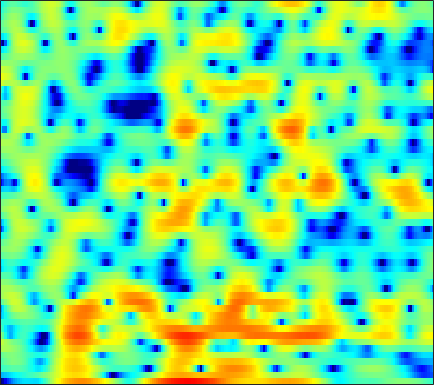

Source data for this figure (header and first rows):
-21.334, -18.285, -15.188, -12.905, -11.517, -9.9896, -8.768, -8.0194, -7.209, -6.6164, -6.2277, -6.0688, -5.995, -6.0374, -6.1421, -6.294, -6.3233, -6.116, -5.4376, -4.3255, -2.9233, -1.8009, -0.31042, 1.1119
-7.877, -7.582, -7.14, -6.65, -6.265, -5.747, -5.244, -4.881, -4.426, -4.008, -3.629, -3.368, -3.04, -2.733, -2.501, -2.183, -1.837, -1.552, -1.128, -0.6429, -0.1008, 0.3403, 0.9619, 1.615
-3.005, -2.703, -2.341, -2.035, -1.85, -1.662, -1.558, -1.543, -1.61, -1.788, -2.079, -2.384, -2.902, -3.543, -4.091, -4.851, -5.531, -5.849, -5.79, -5.093, -3.91, -2.856, -1.399, 0.005193
-2.093, -1.556, -0.9796, -0.5522, -0.3242, -0.1395, -0.09524, -0.1559, -0.3561, -0.6913, -1.175, -1.641, -2.416, -3.388, -4.259, -5.621, -7.112, -8.148, -8.886, -8.23, -6.477, -4.917, -2.898, -1.08
-1.231, -0.8065, -0.3838, -0.1176, -0.004116, 0.03243, -0.05682, -0.1994, -0.4707, -0.8244, -1.261, -1.635, -2.174, -2.721, -3.125, -3.605, -3.954, -4.093, -4.076, -3.792, -3.255, -2.701, -1.807, -0.7924
1.652, 1.609, 1.507, 1.339, 1.172, 0.8843, 0.5229, 0.2023, -0.2957, -0.8925, -1.609, -2.23, -3.163, -4.2, -5.055, -6.256, -7.456, -8.25, -8.945, -8.88, -7.935, -6.791, -4.998, -3.125
2.729, 2.196, 1.497, 0.8412, 0.4155, -0.06447, -0.4605, -0.7388, -1.138, -1.653, -2.343, -3.002, -4.093, -5.501, -6.833, -9.047, -11.9, -14.63, -19.26, -22.27, -17.72, -13.92, -9.685, -6.122
0.5078, -1.177, -3.847, -6.706, -8.141, -7.752, -5.92, -4.636, -3.395, -2.696, -2.447, -2.548, -3.099, -4.091, -5.127, -6.887, -9.152, -11.25, -15.11, -22.14, -26.63, -17.19, -10.54, -5.982
-1.945, -3.337, -5.357, -7.18, -7.923, -7.544, -6.237, -5.169, -3.984, -3.138, -2.63, -2.469, -2.526, -2.77, -3.049, -3.555, -4.136, -4.552, -4.98, -5.07, -4.725, -4.135, -2.98, -1.512
-3.198, -3.425, -3.588, -3.587, -3.48, -3.197, -2.826, -2.519, -2.142, -1.827, -1.625, -1.545, -1.526, -1.58, -1.692, -1.914, -2.159, -2.312, -2.429, -2.417, -2.236, -1.969, -1.422, -0.6435
-7.296, -6.004, -4.346, -2.966, -2.119, -1.198, -0.5018, -0.09882, 0.2825, 0.5134, 0.5608, 0.5131, 0.3531, 0.05845, -0.2495, -0.7228, -1.246, -1.677, -2.305, -2.984, -3.65, -3.98, -4.015, -3.348
-8.498, -5.903, -3.178, -1.161, -0.001734, 1.131, 1.878, 2.208, 2.38, 2.282, 1.947, 1.554, 0.897, 0.09653, -0.4957, -1.212, -1.918, -2.512, -3.492, -4.94, -7.211, -10.09, -18.61, -16.93
-1.763, -0.7109, 0.5544, 1.593, 2.211, 2.776, 3.05, 3.037, 2.733, 2.04, 0.9512, -0.1951, -2.208, -4.781, -6.961, -9.15, -8.557, -7.117, -5.418, -4.287, -3.686, -3.409, -2.977, -2.281
0.9567, 1.457, 2.016, 2.433, 2.636, 2.737, 2.642, 2.424, 1.929, 1.152, 0.06834, -0.9912, -2.759, -4.962, -6.681, -7.907, -7.195, -5.886, -4.051, -2.55, -1.437, -0.8011, -0.125, 0.3719
1.309, 1.403, 1.485, 1.493, 1.435, 1.281, 1.02, 0.7637, 0.3533, -0.119, -0.6273, -1.013, -1.489, -1.857, -1.983, -1.981, -1.771, -1.459, -0.9228, -0.3574, 0.159, 0.4944, 0.8112, 0.9688
0.5193, 0.4344, 0.2836, 0.05934, -0.1734, -0.5707, -1.068, -1.481, -2.046, -2.518, -2.811, -2.852, -2.679, -2.27, -1.871, -1.288, -0.6315, -0.1378, 0.4795, 1.028, 1.495, 1.776, 2.022, 2.108
-1.89, -1.775, -1.709, -1.837, -2.103, -2.757, -3.789, -4.848, -6.678, -8.808, -10.31, -10.04, -8.079, -5.751, -4.234, -2.498, -1.052, -0.1506, 0.8529, 1.681, 2.346, 2.732, 3.115, 3.338
-6.606, -5.22, -4.038, -3.479, -3.418, -3.803, -4.723, -5.805, -7.867, -10.64, -13.1, -12.72, -9.845, -6.984, -5.266, -3.373, -1.845, -0.8967, 0.206, 1.161, 1.968, 2.478, 3.047, 3.474
-5.586, -4.488, -3.399, -2.737, -2.495, -2.466, -2.724, -3.065, -3.626, -4.196, -4.601, -4.746, -4.697, -4.432, -4.126, -3.599, -2.997, -2.455, -1.587, -0.6338, 0.346, 1.062, 1.927, 2.646
-1.442, -1.143, -0.7565, -0.4613, -0.324, -0.2614, -0.3623, -0.5392, -0.8885, -1.367, -1.968, -2.514, -3.382, -4.452, -5.376, -6.744, -7.827, -7.853, -6.6, -4.571, -2.536, -1.175, 0.351, 1.558
-0.106, 0.1404, 0.4517, 0.7211, 0.8732, 0.9846, 0.9742, 0.8675, 0.578, 0.09679, -0.6091, -1.311, -2.557, -4.277, -6.043, -9.319, -14.11, -16.5, -11.77, -7.316, -4.237, -2.518, -0.7575, 0.6042
-1.443, -1.007, -0.4247, 0.1264, 0.4929, 0.879, 1.136, 1.23, 1.195, 0.9777, 0.5677, 0.1348, -0.6061, -1.502, -2.236, -3.139, -3.869, -4.091, -3.929, -3.375, -2.591, -1.956, -1.129, -0.3188
-4.777, -3.896, -2.604, -1.347, -0.5061, 0.4387, 1.147, 1.532, 1.849, 1.966, 1.883, 1.705, 1.354, 0.8927, 0.5044, -0.07862, -0.6442, -1.042, -1.569, -2.039, -2.461, -2.708, -2.792, -2.541
-13.03, -9.238, -5.4, -2.671, -1.123, 0.4501, 1.569, 2.159, 2.682, 2.936, 2.977, 2.891, 2.637, 2.255, 1.892, 1.311, 0.6328, -0.02128, -1.074, -2.474, -4.413, -6.372, -9.792, -11.88
-8.105, -6.262, -3.756, -1.657, -0.3765, 0.9381, 1.855, 2.321, 2.66, 2.715, 2.553, 2.322, 1.896, 1.41, 1.035, 0.5838, 0.06916, -0.3704, -1.071, -2.094, -3.461, -4.789, -6.61, -7.29
-1.996, -1.325, -0.3845, 0.506, 1.087, 1.684, 2.037, 2.128, 1.984, 1.532, 0.7311, -0.07887, -1.339, -2.561, -3.191, -3.364, -2.899, -2.32, -1.682, -1.254, -1.033, -0.9697, -0.881, -0.6983
0.143, 0.6163, 1.191, 1.677, 1.955, 2.19, 2.229, 2.079, 1.618, 0.7788, -0.5962, -2.107, -5.143, -10.62, -20.95, -15.09, -7.362, -4.435, -2.068, -0.5365, 0.3867, 0.8611, 1.223, 1.382
-0.4081, -0.03126, 0.3923, 0.7418, 0.9488, 1.146, 1.229, 1.208, 1.034, 0.6441, 0.043, -0.5637, -1.535, -2.456, -2.828, -2.676, -1.715, -0.8996, 0.1302, 0.9159, 1.418, 1.609, 1.646, 1.462
-2.8, -2.563, -2.298, -2.099, -1.949, -1.734, -1.449, -1.106, -0.5777, -0.02503, 0.4785, 0.7942, 1.122, 1.407, 1.607, 1.838, 2.116, 2.232, 2.37, 2.302, 2.086, 1.77, 1.204, 0.497
-6.923, -6.65, -6.348, -6.419, -6.754, -7.404, -7.551, -6.688, -4.475, -2.072, -0.05158, 1.167, 2.446, 3.353, 3.827, 4.249, 4.361, 4.295, 3.968, 3.346, 2.424, 1.542, 0.1115, -1.547
-15.67, -12.44, -10.09, -9.333, -9.844, -12.27, -16.71, -14.11, -7.472, -3.094, -0.06566, 1.606, 3.271, 4.398, 4.952, 5.357, 5.371, 5.174, 4.527, 3.52, 2.013, 0.5468, -2.084, -5.651
-11.01, -9.663, -7.972, -6.696, -5.994, -5.221, -4.309, -3.41, -1.9, -0.2399, 1.303, 2.32, 3.411, 4.193, 4.576, 4.783, 4.703, 4.398, 3.725, 2.669, 1.234, -0.1503, -2.36, -5.079
-5.889, -5.227, -4.298, -3.409, -2.765, -1.934, -1.083, -0.4567, 0.3742, 1.203, 1.981, 2.5, 3.059, 3.452, 3.626, 3.673, 3.525, 3.234, 2.682, 1.853, 0.7994, -0.1548, -1.575, -3.186
-3.144, -2.595, -1.912, -1.274, -0.8212, -0.2483, 0.2775, 0.6503, 1.119, 1.546, 1.921, 2.16, 2.415, 2.583, 2.643, 2.636, 2.485, 2.296, 1.89, 1.339, 0.6214, -0.01938, -1.019, -2.14
-1.052, -0.6822, -0.2509, 0.1245, 0.3697, 0.6456, 0.8598, 0.988, 1.121, 1.209, 1.265, 1.298, 1.353, 1.413, 1.455, 1.493, 1.477, 1.433, 1.27, 1.011, 0.6241, 0.2482, -0.372, -1.126
0.6723, 0.8195, 0.9855, 1.102, 1.148, 1.135, 1.037, 0.8904, 0.5943, 0.2163, -0.1843, -0.4436, -0.6578, -0.6502, -0.4999, -0.1813, 0.2074, 0.4405, 0.7008, 0.8027, 0.768, 0.651, 0.3875, -0.004138
1.703, 1.632, 1.586, 1.568, 1.54, 1.425, 1.137, 0.7496, -0.06098, -1.263, -2.878, -4.267, -5.779, -5.756, -4.701, -2.933, -1.396, -0.5398, 0.2841, 0.7723, 1.014, 1.075, 1.041, 0.9287
0.725, 0.3068, 0.1863, 0.5403, 0.9487, 1.425, 1.587, 1.429, 0.7399, -0.6903, -3.152, -6.03, -11.61, -11.23, -7.05, -3.32, -1.161, -0.1187, 0.6224, 0.9428, 0.9492, 0.8533, 0.704, 0.6486
-5.634, -9.923, -10.01, -4.53, -1.744, 0.6462, 2.06, 2.639, 2.893, 2.66, 2.09, 1.58, 1.008, 0.823, 0.943, 1.271, 1.409, 1.353, 0.8735, -0.06539, -1.443, -2.658, -4.049, -4.38
-3.896, -4.788, -4.567, -2.778, -1.201, 0.6068, 1.964, 2.693, 3.304, 3.618, 3.691, 3.619, 3.412, 3.111, 2.819, 2.299, 1.554, 0.7655, -0.615, -2.645, -5.586, -8.779, -16.1, -18.73
-1.73, -1.454, -0.9451, -0.2372, 0.3738, 1.23, 2.005, 2.499, 3.01, 3.352, 3.495, 3.475, 3.3, 2.944, 2.546, 1.818, 0.9046, 0.01858, -1.357, -2.979, -4.792, -6.1, -7.574, -8.369
-1.483, -1.045, -0.4488, 0.1887, 0.6861, 1.37, 2.041, 2.484, 2.991, 3.329, 3.494, 3.505, 3.345, 2.979, 2.571, 1.85, 0.889, 0.07764, -1.232, -2.69, -4.244, -5.465, -7.012, -8.375
-1.827, -1.776, -1.486, -0.8692, -0.2133, 0.7594, 1.716, 2.361, 3.056, 3.544, 3.829, 3.903, 3.807, 3.489, 3.109, 2.411, 1.464, 0.578, -0.7849, -2.435, -4.339, -5.957, -8.417, -11.35
-4.015, -6.011, -7.576, -5.688, -3.397, -0.7977, 1.087, 2.146, 3.15, 3.818, 4.199, 4.319, 4.299, 4.08, 3.772, 3.143, 2.286, 1.42, -0.02254, -1.806, -4.012, -5.962, -8.813, -11.88
-2.084, -4.58, -6.791, -4.838, -2.533, -0.1274, 1.518, 2.319, 3.002, 3.351, 3.49, 3.526, 3.529, 3.477, 3.369, 3.075, 2.512, 1.92, 0.725, -0.9455, -3.219, -5.449, -9.469, -15.5
3.277, 2.675, 2.125, 1.93, 1.947, 2.017, 1.945, 1.708, 1.122, 0.247, -0.6661, -1.102, -1.074, -0.4366, 0.1823, 0.8781, 1.202, 1.165, 0.7784, -0.09397, -1.42, -2.673, -4.684, -6.687
4.245, 3.914, 3.475, 3.014, 2.616, 1.959, 1.009, 0.03858, -1.846, -4.773, -9.893, -18.01, -14.96, -7.382, -4.481, -2.111, -0.7018, -0.1202, 0.257, 0.2674, 0.003862, -0.3096, -0.7669, -1.131
2.793, 2.653, 2.412, 2.083, 1.761, 1.183, 0.3999, -0.3634, -1.643, -3.169, -4.72, -5.496, -5.459, -4.381, -3.349, -2.114, -1.144, -0.6136, -0.1639, 0.09804, 0.2147, 0.2333, 0.2303, 0.2236
0.5086, 0.622, 0.7218, 0.7604, 0.7411, 0.6262, 0.4227, 0.1865, -0.1812, -0.5945, -0.9615, -1.154, -1.249, -1.169, -1.028, -0.8185, -0.6254, -0.4862, -0.38, -0.2963, -0.2157, -0.151, -0.03564, 0.09823
-2.074, -1.715, -1.2, -0.6443, -0.2357, 0.2581, 0.6552, 0.8668, 1.056, 1.115, 1.089, 1.016, 0.8734, 0.6769, 0.4828, 0.1755, -0.2139, -0.5182, -0.9177, -1.265, -1.434, -1.394, -1.149, -0.754
-5.818, -5.479, -4.335, -2.728, -1.517, -0.07354, 1.049, 1.708, 2.311, 2.676, 2.811, 2.781, 2.563, 2.149, 1.701, 0.9135, -0.1189, -1.127, -2.67, -4.291, -5.385, -5.334, -4.181, -2.598
-16.37, -25.32, -11.37, -5.518, -2.783, -0.2535, 1.478, 2.391, 3.198, 3.647, 3.776, 3.702, 3.386, 2.84, 2.278, 1.265, -0.1226, -1.506, -4.211, -8.675, -18.15, -16.62, -7.961, -3.822
-5.861, -5.753, -4.488, -2.58, -1.144, 0.4512, 1.641, 2.255, 2.763, 2.902, 2.746, 2.46, 1.933, 1.302, 0.807, 0.1372, -0.5908, -1.147, -1.942, -2.713, -3.079, -2.873, -2.021, -0.9056
-1.721, -1.347, -0.6896, 0.07411, 0.639, 1.293, 1.725, 1.873, 1.789, 1.343, 0.5342, -0.3113, -1.673, -3.042, -3.767, -3.904, -3.237, -2.588, -1.672, -0.8688, -0.186, 0.2657, 0.8195, 1.266
-1.387, -0.7198, 0.08794, 0.7637, 1.155, 1.508, 1.62, 1.516, 1.05, 0.1918, -1.216, -2.737, -5.81, -11.22, -20.9, -15.56, -7.794, -4.829, -2.225, -0.4532, 0.7747, 1.45, 2.075, 2.425
-2.984, -1.884, -0.7514, 0.07092, 0.5054, 0.8508, 0.9428, 0.8336, 0.4576, -0.2029, -1.158, -2.064, -3.442, -4.755, -5.322, -4.991, -3.626, -2.369, -0.7993, 0.5086, 1.517, 2.082, 2.57, 2.774
-3.886, -2.892, -1.839, -1.05, -0.626, -0.2801, -0.1774, -0.2385, -0.4443, -0.8055, -1.216, -1.52, -1.818, -1.937, -1.838, -1.457, -0.813, -0.2046, 0.6276, 1.405, 2.07, 2.445, 2.77, 2.849
-4.405, -3.711, -2.795, -2.064, -1.678, -1.419, -1.45, -1.635, -2.072, -2.573, -3.001, -3.163, -3.107, -2.708, -2.234, -1.466, -0.6322, 0.01337, 0.8467, 1.598, 2.232, 2.612, 2.975, 3.138
